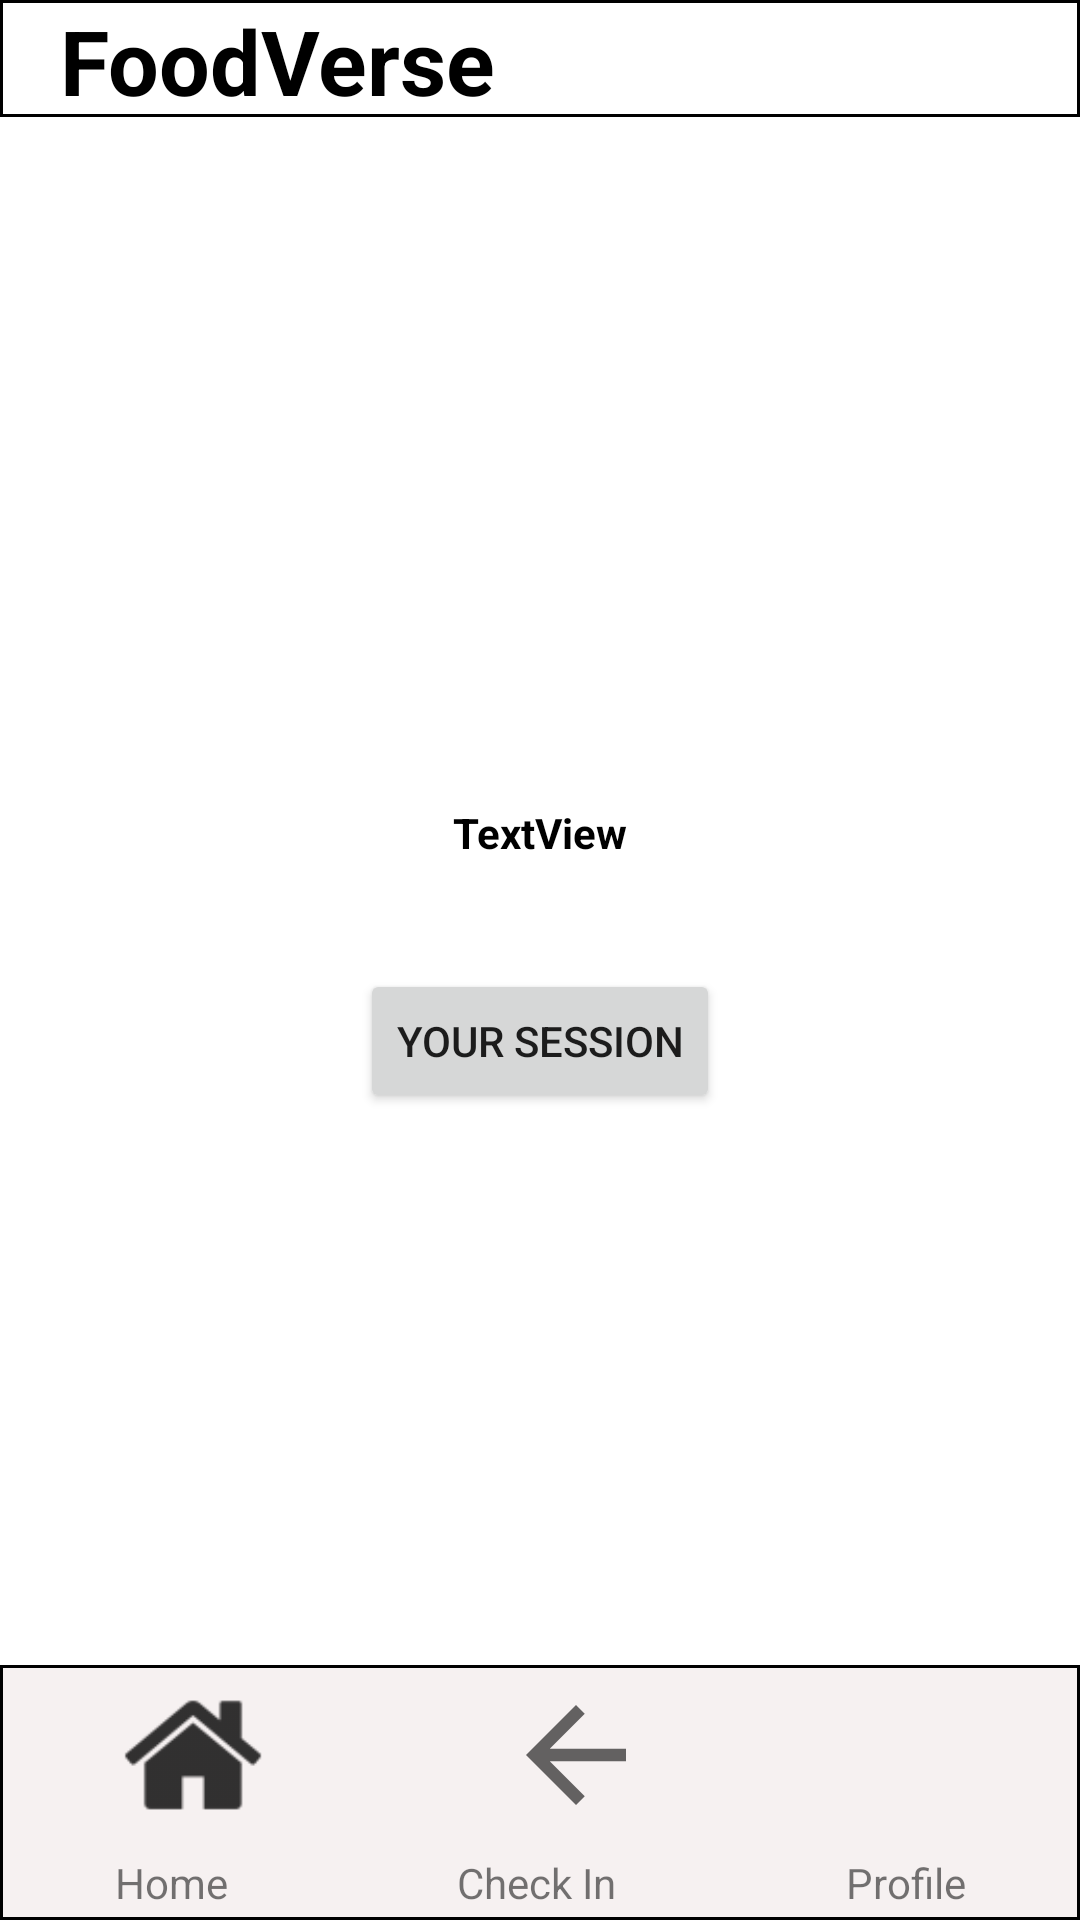

The Android layout XML behind this screen, and the referenced resources:
<!-- AndroidManifest.xml: application theme Theme.Fyp_mobile -->
<!-- res/layout/activity_home.xml -->
<?xml version="1.0" encoding="utf-8"?>
<androidx.constraintlayout.widget.ConstraintLayout xmlns:android="http://schemas.android.com/apk/res/android"
    xmlns:app="http://schemas.android.com/apk/res-auto"
    xmlns:tools="http://schemas.android.com/tools"
    android:layout_width="match_parent"
    android:layout_height="match_parent">

    <TextView
        android:id="@+id/textView2"
        android:layout_width="0dp"
        android:layout_height="40dp"
        android:paddingStart="20dp"
        android:text="FoodVerse"
        android:background="@drawable/bottom_border"
        android:textColor="#000000"
        android:textSize="30sp"
        android:textStyle="bold"
        app:layout_constraintBottom_toBottomOf="parent"
        app:layout_constraintEnd_toEndOf="parent"
        app:layout_constraintStart_toStartOf="parent"
        app:layout_constraintTop_toTopOf="parent"
        app:layout_constraintVertical_bias="0.0" />

    <LinearLayout
        android:id="@+id/linearLayout4"
        android:layout_width="0dp"
        android:layout_height="85dp"
        android:background="@drawable/bottom_menu_container"
        android:orientation="vertical"
        android:paddingTop="5dp"
        app:layout_constraintBottom_toBottomOf="parent"
        app:layout_constraintEnd_toEndOf="parent"
        app:layout_constraintStart_toStartOf="parent"
        app:layout_constraintTop_toBottomOf="@+id/textView2"
        app:layout_constraintVertical_bias="1.0">

        <LinearLayout
            android:layout_width="match_parent"
            android:layout_height="50dp"
            android:layout_weight="1"
            android:orientation="horizontal">

            <ImageView
                android:id="@+id/menu_home"
                android:layout_width="wrap_content"
                android:layout_height="50dp"
                android:layout_weight="1"
                app:srcCompat="@drawable/home_icon" />

            <ImageView
                android:id="@+id/check_in"
                android:layout_width="wrap_content"
                android:layout_height="50dp"
                android:layout_weight="1"
                app:srcCompat="?attr/actionModeCloseDrawable" />

            <ImageView
                android:id="@+id/profile"
                android:layout_width="wrap_content"
                android:layout_height="50dp"
                android:layout_weight="1"

                app:srcCompat="@drawable/profile_icon" />

        </LinearLayout>

        <LinearLayout
            android:layout_width="match_parent"
            android:layout_height="wrap_content"
            android:layout_weight="1"
            android:orientation="horizontal">

            <TextView
                android:id="@+id/textView4"
                android:layout_width="wrap_content"
                android:layout_height="match_parent"
                android:layout_weight="1"
                android:gravity="center"
                android:text="Home" />

            <TextView
                android:id="@+id/textView5"
                android:layout_width="wrap_content"
                android:layout_height="match_parent"
                android:layout_weight="1"
                android:gravity="center"
                android:text="Check In" />

            <TextView
                android:id="@+id/textView3"
                android:layout_width="wrap_content"
                android:layout_height="match_parent"
                android:layout_weight="1"
                android:gravity="center"
                android:text="Profile" />
        </LinearLayout>

    </LinearLayout>

    <TextView
        android:id="@+id/home_active_session"
        android:layout_width="280dp"
        android:layout_height="wrap_content"
        android:gravity="center"
        android:text="TextView"
        android:textColor="#000000"
        android:textStyle="bold"
        app:layout_constraintBottom_toTopOf="@+id/linearLayout4"
        app:layout_constraintEnd_toEndOf="parent"
        app:layout_constraintStart_toStartOf="parent"
        app:layout_constraintTop_toTopOf="parent" />

    <Button
        android:id="@+id/home_to_session"
        android:layout_width="wrap_content"
        android:layout_height="wrap_content"
        android:layout_marginTop="36dp"
        android:text="Your Session"
        app:layout_constraintEnd_toEndOf="parent"
        app:layout_constraintStart_toStartOf="parent"
        app:layout_constraintTop_toBottomOf="@+id/home_active_session" />

</androidx.constraintlayout.widget.ConstraintLayout>
<!-- resources referenced by this layout -->
<resources>
  <!-- drawable bottom_border (drawable) -->
  <?xml version="1.0" encoding="utf-8"?>
  <layer-list xmlns:android="http://schemas.android.com/apk/res/android">
      <item android:bottom="1dp">
          <shape android:shape="rectangle">
              <stroke
                  android:width="1dp"
                  android:color="@color/black"/>
          </shape>
      </item>
  </layer-list>
  <!-- drawable bottom_menu_container (drawable) -->
  <?xml version="1.0" encoding="utf-8"?>
  <shape xmlns:android="http://schemas.android.com/apk/res/android"
      android:shape="rectangle">
      <solid android:color="#F6F1F1" />
      <stroke android:width="1dp" android:color="@color/black" />
  </shape>
  <!-- drawable home_icon: png bitmap (drawable-hdpi, 550 bytes) -->
  <style name="Theme.Fyp_mobile" parent="Theme.MaterialComponents.DayNight.DarkActionBar">
          
          <item name="colorPrimary">@color/purple_500</item>
          <item name="colorPrimaryVariant">@color/purple_700</item>
          <item name="colorOnPrimary">@color/white</item>
          
          <item name="colorSecondary">@color/teal_200</item>
          <item name="colorSecondaryVariant">@color/teal_700</item>
          <item name="colorOnSecondary">@color/black</item>
          <item name="windowNoTitle">true</item>
          
          <item name="android:statusBarColor" tools:targetApi="l">?attr/colorPrimaryVariant</item>
          
      </style>
  <!-- not gathered from this repository: default colours our renderer supplied (Android Studio template values) -->
  <color name="purple_500">#FF6200EE</color>
  <color name="purple_700">#FF3700B3</color>
  <color name="teal_200">#FF03DAC5</color>
  <color name="teal_700">#FF018786</color>
  <color name="black">#FF000000</color>
  <color name="white">#FFFFFFFF</color>
</resources>
